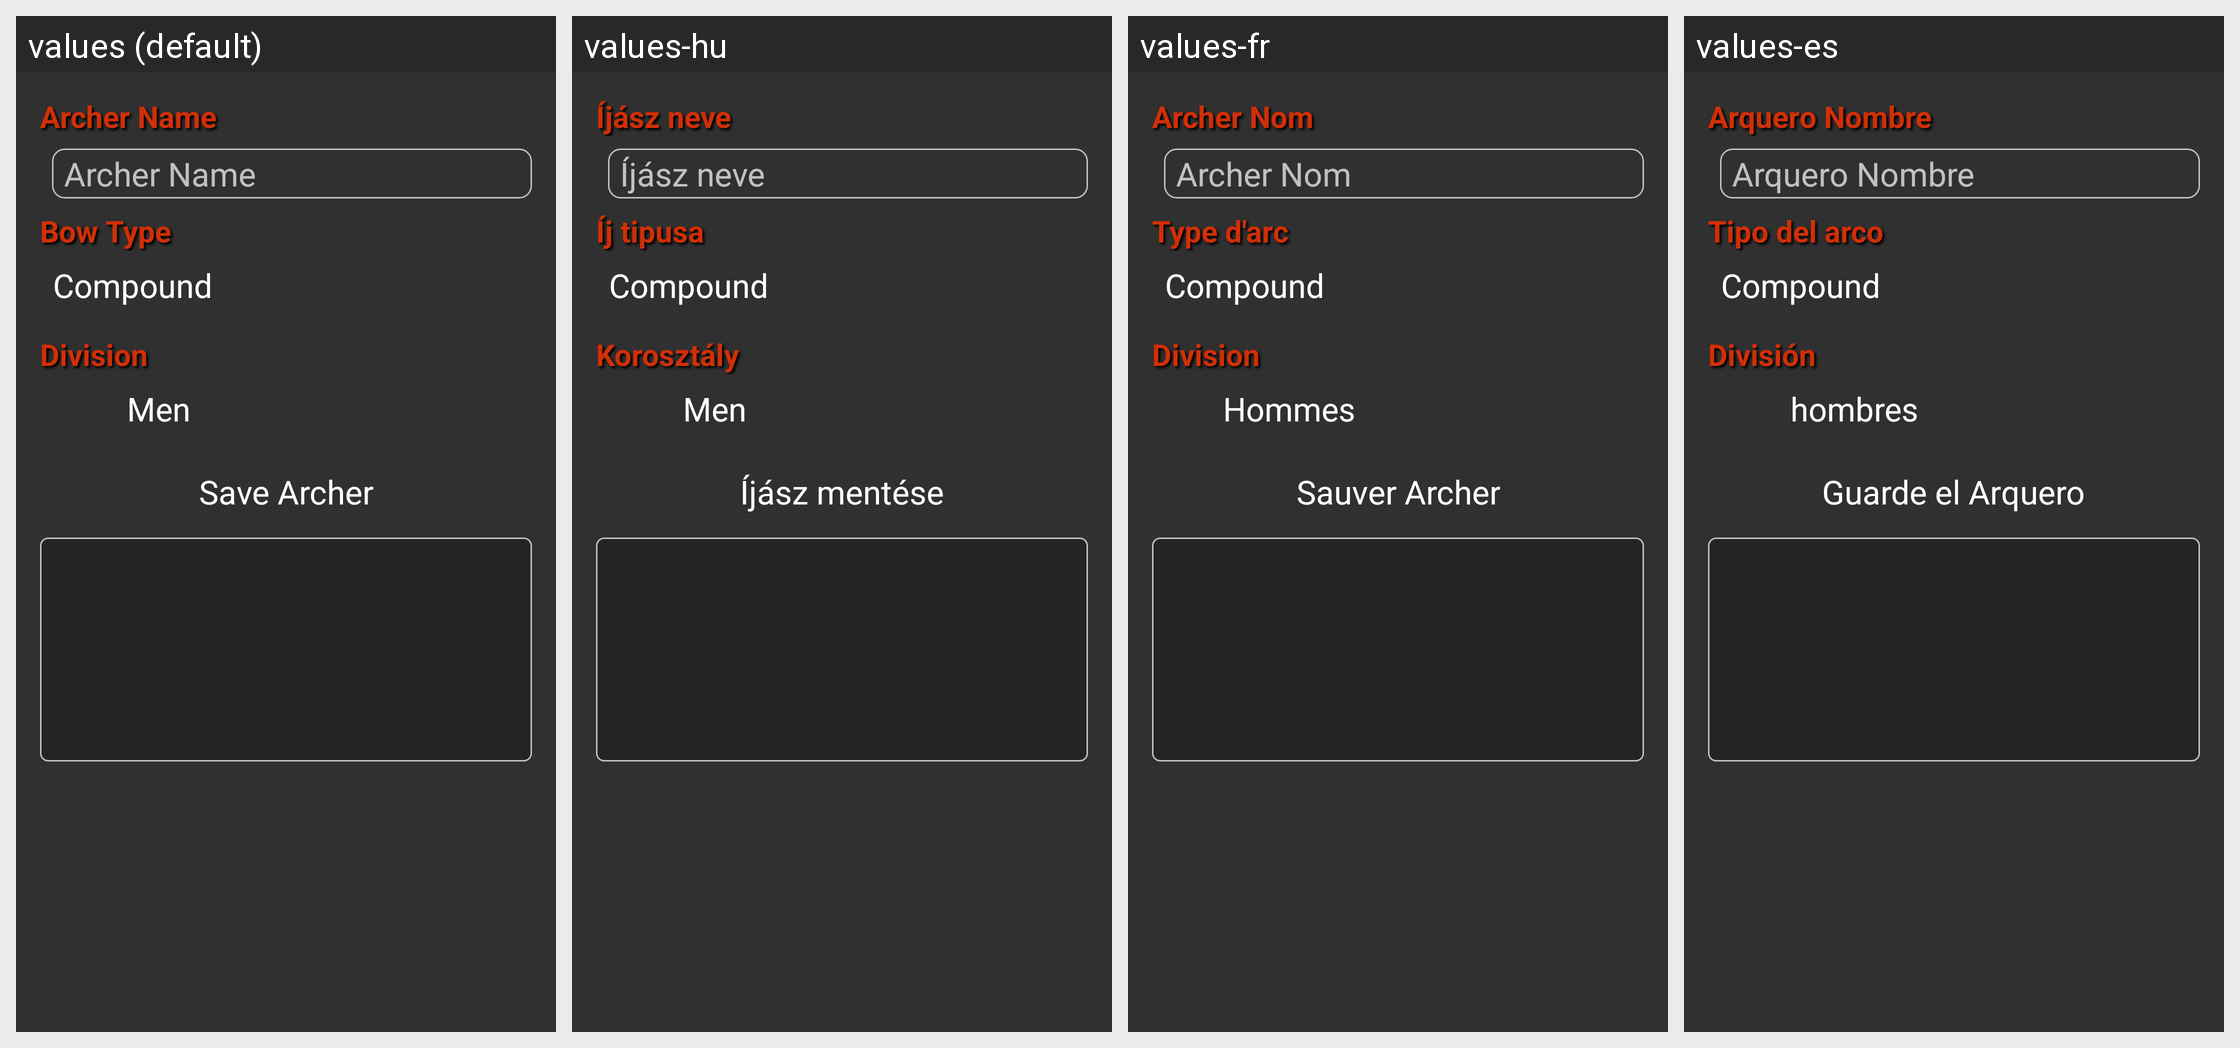

Strings drawn on this Android screen and how each of the app's shown locales translates them:
Android screen res/layout/setup_archers.xml rendered under 4 locales, left to right: values (default), values-hu, values-fr, values-es. Device: Nexus 5 (rendered at 1080×1920; each locale shown at half size, 540×960, under a caption strip naming it); theme AppBaseTheme.
Other locales in the repository, not shown: values-de, values-it.
Strings drawn on this screen, with the default value and each locale's value (text and hints the layout hard-codes, and strings that could not be matched under every locale, appear in the picture but are not listed):

archer_name
  values: Archer Name
  values-hu: Íjász neve
  values-fr: Archer Nom
  values-es: Arquero Nombre

bow_type
  values: Bow Type
  values-hu: Íj tipusa
  values-fr: Type d'arc
  values-es: Tipo del arco

division
  values: Division
  values-hu: Korosztály
  values-fr: Division
  values-es: División

save_archer
  values: Save Archer
  values-hu: Íjász mentése
  values-fr: Sauver Archer
  values-es: Guarde el Arquero
